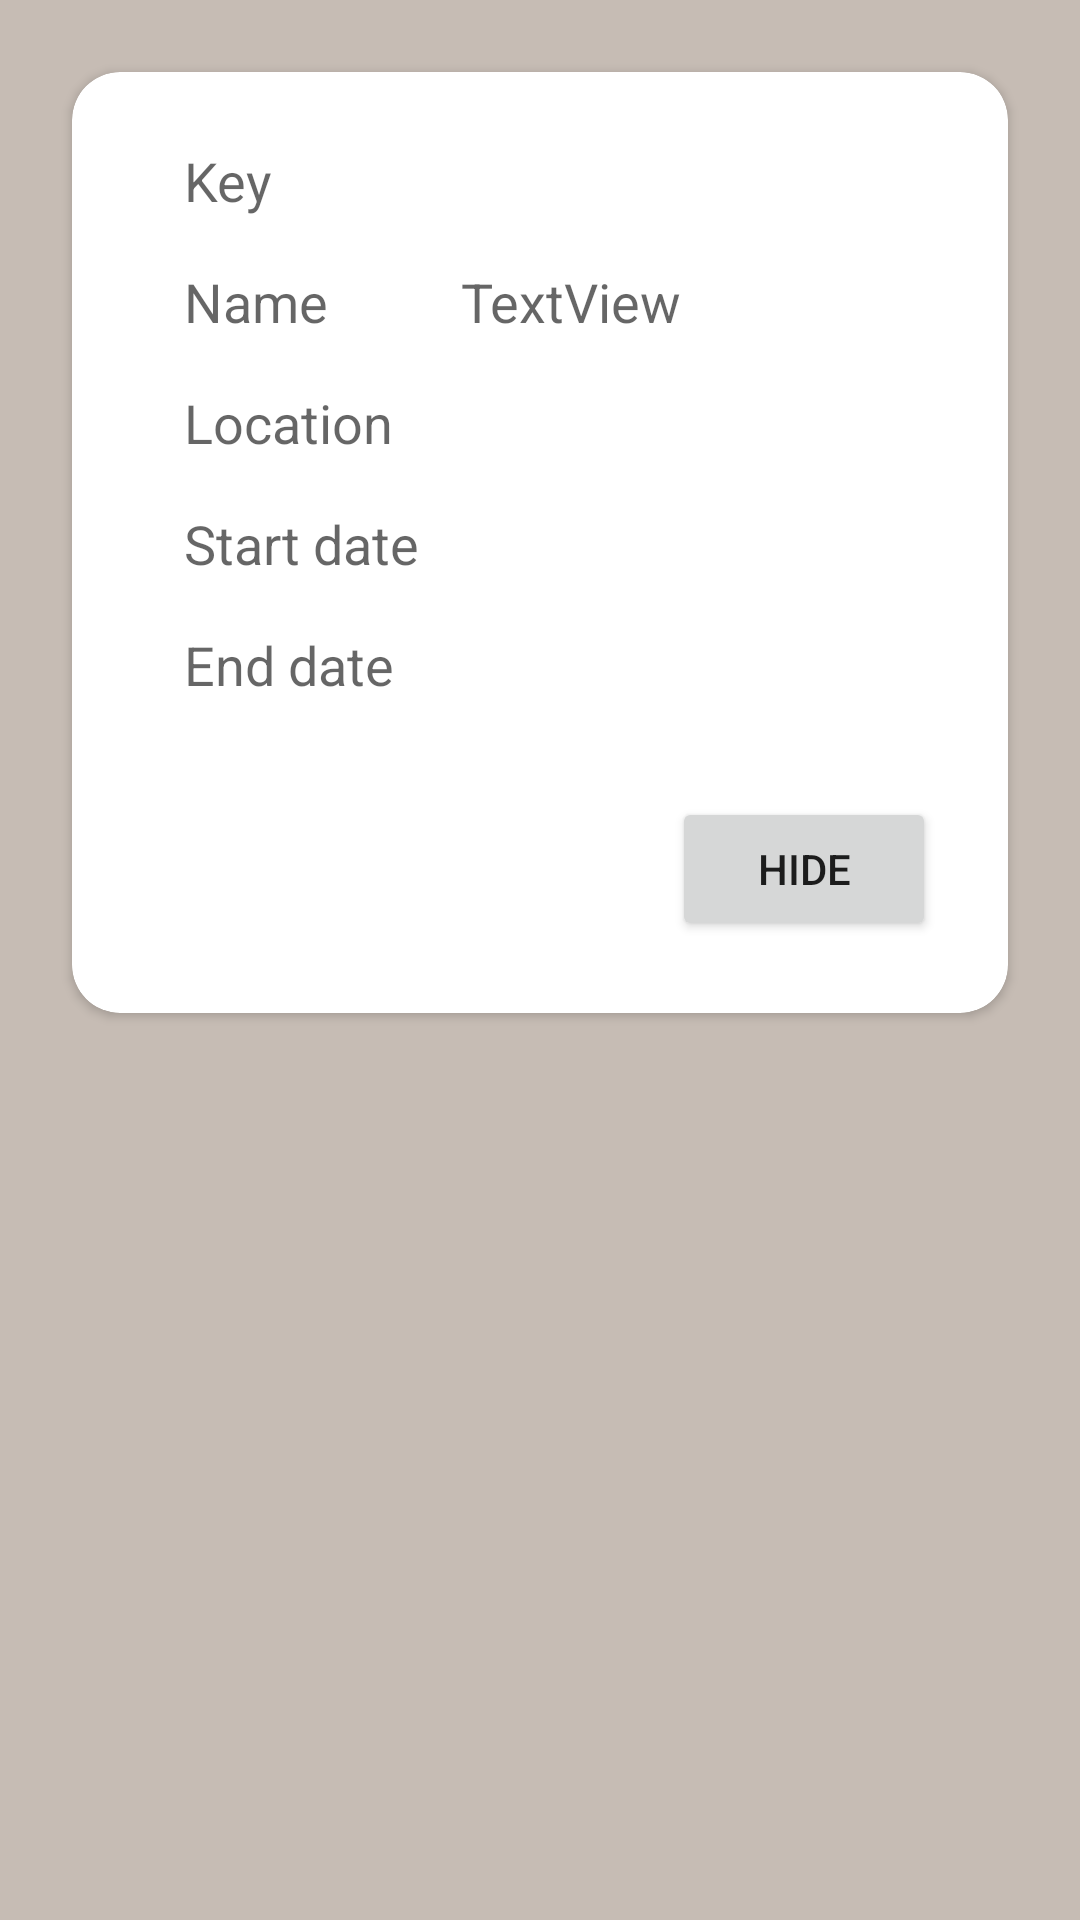

Reconstruct the res/layout file that produces this screen, plus the resources it refers to.
<!-- AndroidManifest.xml: application theme AppTheme -->
<!-- res/layout/journal_details_fragment.xml -->
<?xml version="1.0" encoding="utf-8"?>
<FrameLayout xmlns:android="http://schemas.android.com/apk/res/android"
    xmlns:app="http://schemas.android.com/apk/res-auto"
    xmlns:tools="http://schemas.android.com/tools"
    android:layout_width="match_parent"
    android:layout_height="match_parent"
    android:layout_marginEnd="8dp"
    android:layout_marginBottom="8dp"
    tools:context=".view.JournalDetailsFragment">

    <androidx.cardview.widget.CardView
        android:layout_width="match_parent"
        android:layout_height="wrap_content"
        android:layout_margin="24dp"
        app:cardCornerRadius="16dp"
        app:contentPadding="24dp">

        <androidx.constraintlayout.widget.ConstraintLayout
            android:layout_width="match_parent"
            android:layout_height="wrap_content">

            <androidx.constraintlayout.widget.Guideline
                android:id="@+id/guideline"
                android:layout_width="wrap_content"
                android:layout_height="0dp"
                android:orientation="vertical"
                app:layout_constraintGuide_percent="0.4" />

            <TextView
                android:id="@+id/key_label"
                android:layout_width="wrap_content"
                android:layout_height="wrap_content"
                android:text="Key"
                android:textAppearance="@style/TextAppearance.AppCompat.Medium"
                app:layout_constraintStart_toStartOf="@+id/left_guidelinr"
                app:layout_constraintTop_toTopOf="parent" />

            <TextView
                android:id="@+id/key_text"
                android:layout_width="wrap_content"
                android:layout_height="wrap_content"
                android:textAppearance="@style/TextAppearance.AppCompat.Medium"
                app:layout_constraintBaseline_toBaselineOf="@+id/key_label"
                app:layout_constraintStart_toStartOf="@+id/guideline"
                tools:text="Key goes here" />

            <androidx.constraintlayout.widget.Guideline
                android:id="@+id/left_guidelinr"
                android:layout_width="wrap_content"
                android:layout_height="wrap_content"
                android:orientation="vertical"
                app:layout_constraintGuide_percent="0.05" />

            <TextView
                android:id="@+id/name_label"
                android:layout_width="wrap_content"
                android:layout_height="wrap_content"
                android:layout_marginTop="16dp"
                android:text="Name"
                android:textAppearance="@style/TextAppearance.AppCompat.Medium"
                app:layout_constraintStart_toStartOf="@+id/left_guidelinr"
                app:layout_constraintTop_toBottomOf="@+id/key_label" />

            <TextView
                android:id="@+id/location_label"
                android:layout_width="wrap_content"
                android:layout_height="wrap_content"
                android:layout_marginTop="16dp"
                android:text="Location"
                android:textAppearance="@style/TextAppearance.AppCompat.Medium"
                app:layout_constraintStart_toStartOf="@+id/left_guidelinr"
                app:layout_constraintTop_toBottomOf="@+id/name_label" />

            <TextView
                android:id="@+id/name_text"
                android:layout_width="wrap_content"
                android:layout_height="wrap_content"
                android:text="TextView"
                android:textAppearance="@style/TextAppearance.AppCompat.Medium"
                app:layout_constraintBaseline_toBaselineOf="@+id/name_label"
                app:layout_constraintStart_toStartOf="@+id/guideline"
                tools:text="Name goes here" />

            <TextView
                android:id="@+id/location_text"
                android:layout_width="wrap_content"
                android:layout_height="wrap_content"
                android:textAppearance="@style/TextAppearance.AppCompat.Medium"
                app:layout_constraintBaseline_toBaselineOf="@+id/location_label"
                app:layout_constraintStart_toStartOf="@+id/guideline"
                tools:text="Location goes here" />

            <TextView
                android:id="@+id/start_date_label"
                android:layout_width="wrap_content"
                android:layout_height="wrap_content"
                android:layout_marginTop="16dp"
                android:text="Start date"
                android:textAppearance="@style/TextAppearance.AppCompat.Medium"
                app:layout_constraintStart_toStartOf="@+id/left_guidelinr"
                app:layout_constraintTop_toBottomOf="@+id/location_label" />

            <TextView
                android:id="@+id/start_date_text"
                android:layout_width="wrap_content"
                android:layout_height="wrap_content"
                android:textAppearance="@style/TextAppearance.AppCompat.Medium"
                app:layout_constraintBaseline_toBaselineOf="@+id/start_date_label"
                app:layout_constraintStart_toStartOf="@+id/guideline"
                tools:text="Start date goes here" />

            <TextView
                android:id="@+id/end_date_label"
                android:layout_width="wrap_content"
                android:layout_height="wrap_content"
                android:layout_marginTop="16dp"
                android:text="End date"
                android:textAppearance="@style/TextAppearance.AppCompat.Medium"
                app:layout_constraintStart_toStartOf="@+id/left_guidelinr"
                app:layout_constraintTop_toBottomOf="@+id/start_date_label" />

            <TextView
                android:id="@+id/end_date_text"
                android:layout_width="wrap_content"
                android:layout_height="wrap_content"
                android:textAppearance="@style/TextAppearance.AppCompat.Medium"
                app:layout_constraintBaseline_toBaselineOf="@+id/end_date_label"
                app:layout_constraintStart_toStartOf="@+id/guideline"
                tools:text="End date goes here" />

            <Button
                android:id="@+id/hide_ne"
                android:layout_width="wrap_content"
                android:layout_height="wrap_content"
                android:layout_marginTop="32dp"
                android:text="Hide"
                app:layout_constraintEnd_toEndOf="parent"
                app:layout_constraintTop_toBottomOf="@+id/end_date_text" />
        </androidx.constraintlayout.widget.ConstraintLayout>


    </androidx.cardview.widget.CardView>

</FrameLayout>
<!-- resources referenced by this layout -->
<resources>
  <style name="AppTheme" parent="Theme.MaterialComponents.Light.DarkActionBar">
          
          <item name="colorPrimary">@color/colorPrimary</item>
          <item name="colorPrimaryDark">@color/colorPrimaryDark</item>
          <item name="colorAccent">@color/colorAccent</item>
          <item name="android:windowBackground">@color/windowBackground</item>
  
      </style>
  <color name="colorPrimary">#005f6b</color>
  <color name="colorPrimaryDark">#002838</color>
  <color name="colorAccent">#efd093</color>
  <color name="windowBackground">#FFC6BCB4</color>
</resources>
